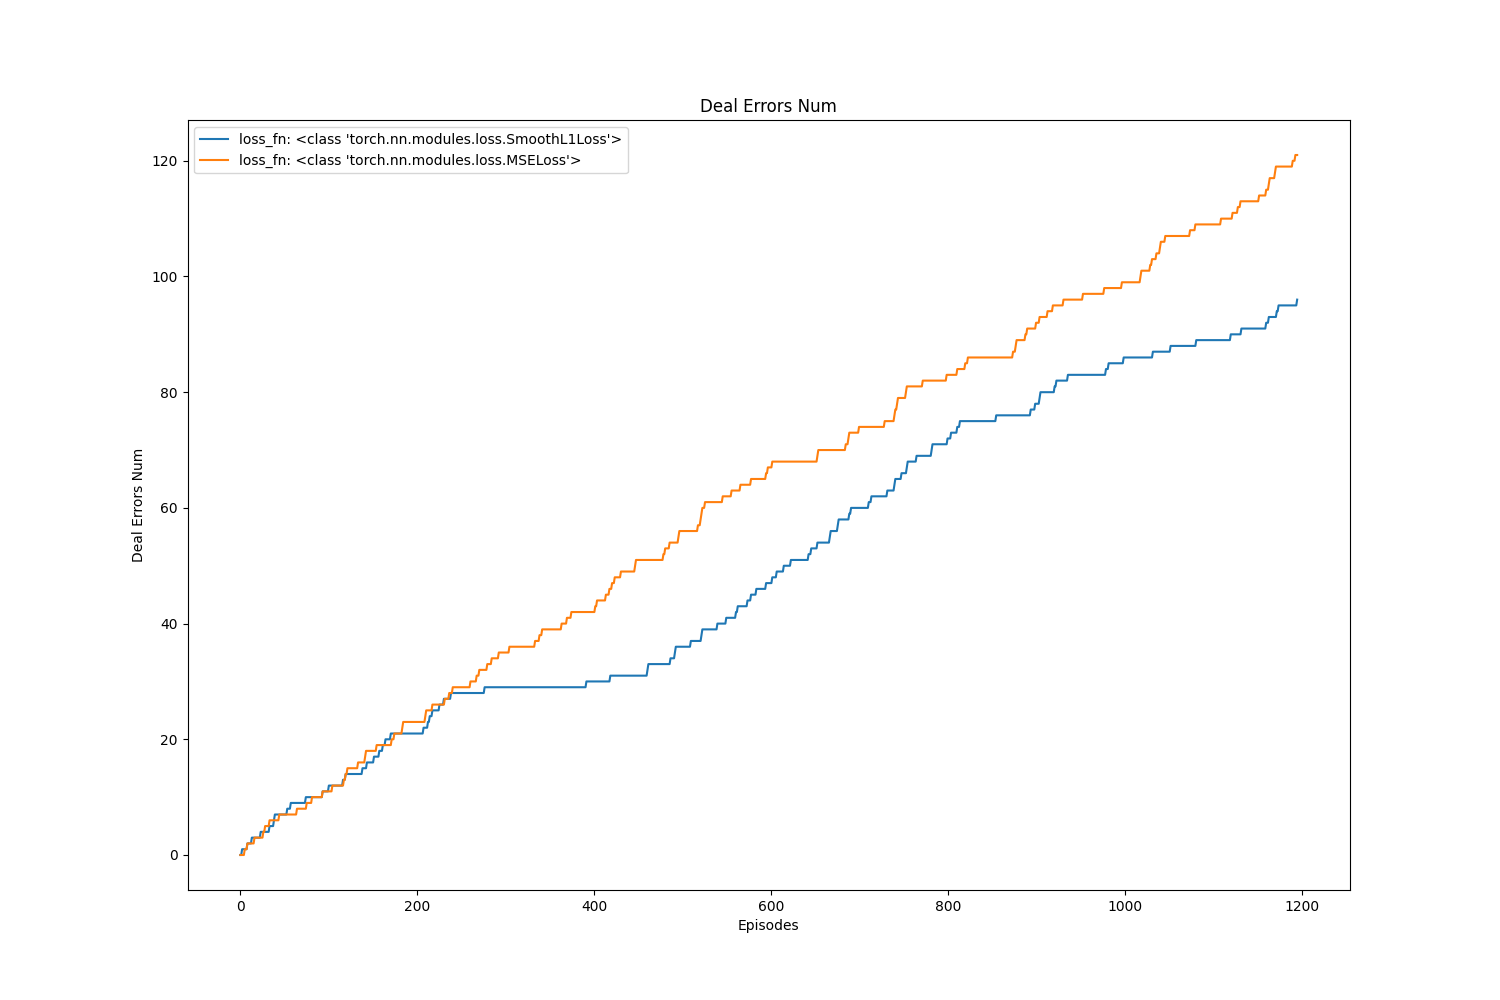

Values plotted in this chart, from the file beside it:
, value, avg, std
loss_fn: <class 'torch.nn.modules.loss.S…, 96.0, 50.56, 28.13
loss_fn: <class 'torch.nn.modules.loss.M…, 121.0, 62.49, 33.6
